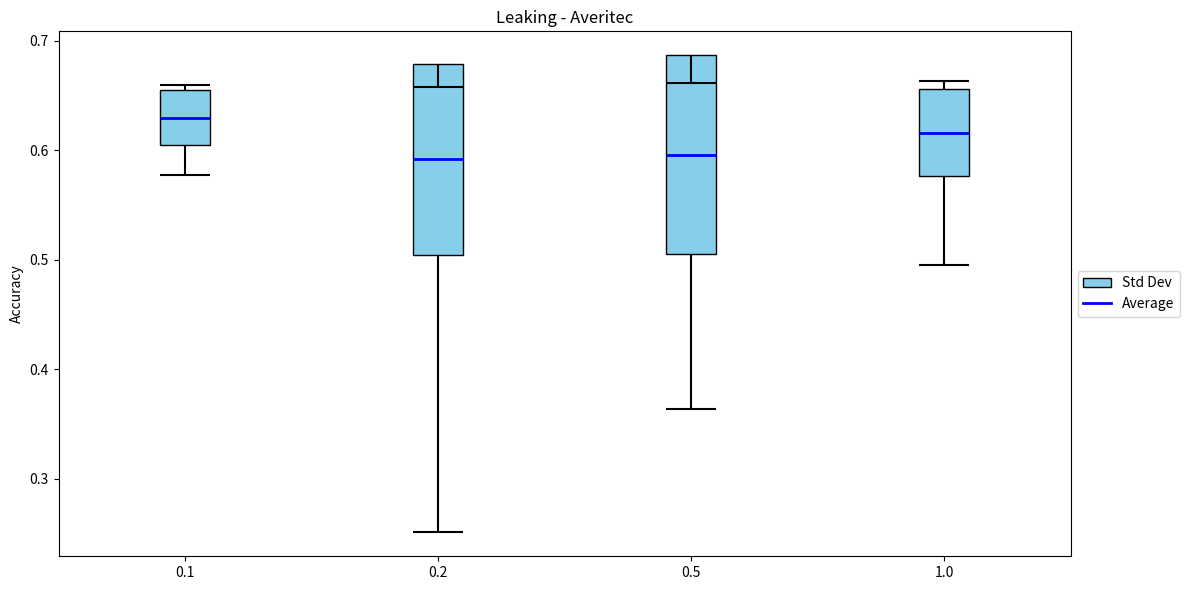

Write Python code to recreate this figure.
import matplotlib.pyplot as plt

# Values for A (Antigen Based)
avg_A = 0.6297
max_A = 0.6601
min_A = 0.5775
std_A = 0.0251

# Values for B (Random)
avg_B = 0.5918
max_B = 0.6576
min_B = 0.2512
std_B = 0.0872

# Values for C (Hybrid)
avg_C = 0.5963
max_C = 0.6615
min_C = 0.3641
std_C = 0.0907

# Values for D (Heuristic)
avg_D = 0.6161
max_D = 0.6630
min_D = 0.4956
std_D = 0.0396

# Setup
fig, ax = plt.subplots(figsize=(12, 6))
positions = [1, 2, 3, 4]
box_width = 0.2

def draw_stat_box(ax, x, avg, std, min_val, max_val, label=None):
    box_bottom = avg - std
    box_top = avg + std

    # Whisker: min to bottom of box
    ax.vlines(x, min_val, box_bottom, color="black", linewidth=1.5)
    ax.hlines(min_val, x - box_width / 2, x + box_width / 2, color="black", linewidth=1.5)

    # Std dev box
    ax.add_patch(
        plt.Rectangle(
            (x - box_width / 2, box_bottom),
            box_width,
            box_top - box_bottom,
            facecolor="skyblue",
            edgecolor="black",
            label=label,
        )
    )

    # Whisker: top of box to max
    ax.vlines(x, box_top, max_val, color="black", linewidth=1.5)
    ax.hlines(max_val, x - box_width / 2, x + box_width / 2, color="black", linewidth=1.5)

    # Average line
    ax.hlines(avg, x - box_width / 2, x + box_width / 2, color="blue", linewidth=2)

# Draw for all methods
draw_stat_box(ax, positions[0], avg_A, std_A, min_A, max_A, label="Std Dev")
draw_stat_box(ax, positions[1], avg_B, std_B, min_B, max_B)
draw_stat_box(ax, positions[2], avg_C, std_C, min_C, max_C)
draw_stat_box(ax, positions[3], avg_D, std_D, min_D, max_D)

# Formatting
ax.set_xlim(0.5, 4.5)
ax.set_xticks(positions)
ax.set_xticklabels(["0.1", "0.2", "0.5", "1.0"])
ax.set_ylabel("Accuracy")
ax.set_title("Leaking - Averitec")

# Only show one legend entry
ax.plot([], [], color="blue", linewidth=2, label="Average")
ax.legend(loc="center left", bbox_to_anchor=(1, 0.5))

plt.tight_layout()
plt.show()
